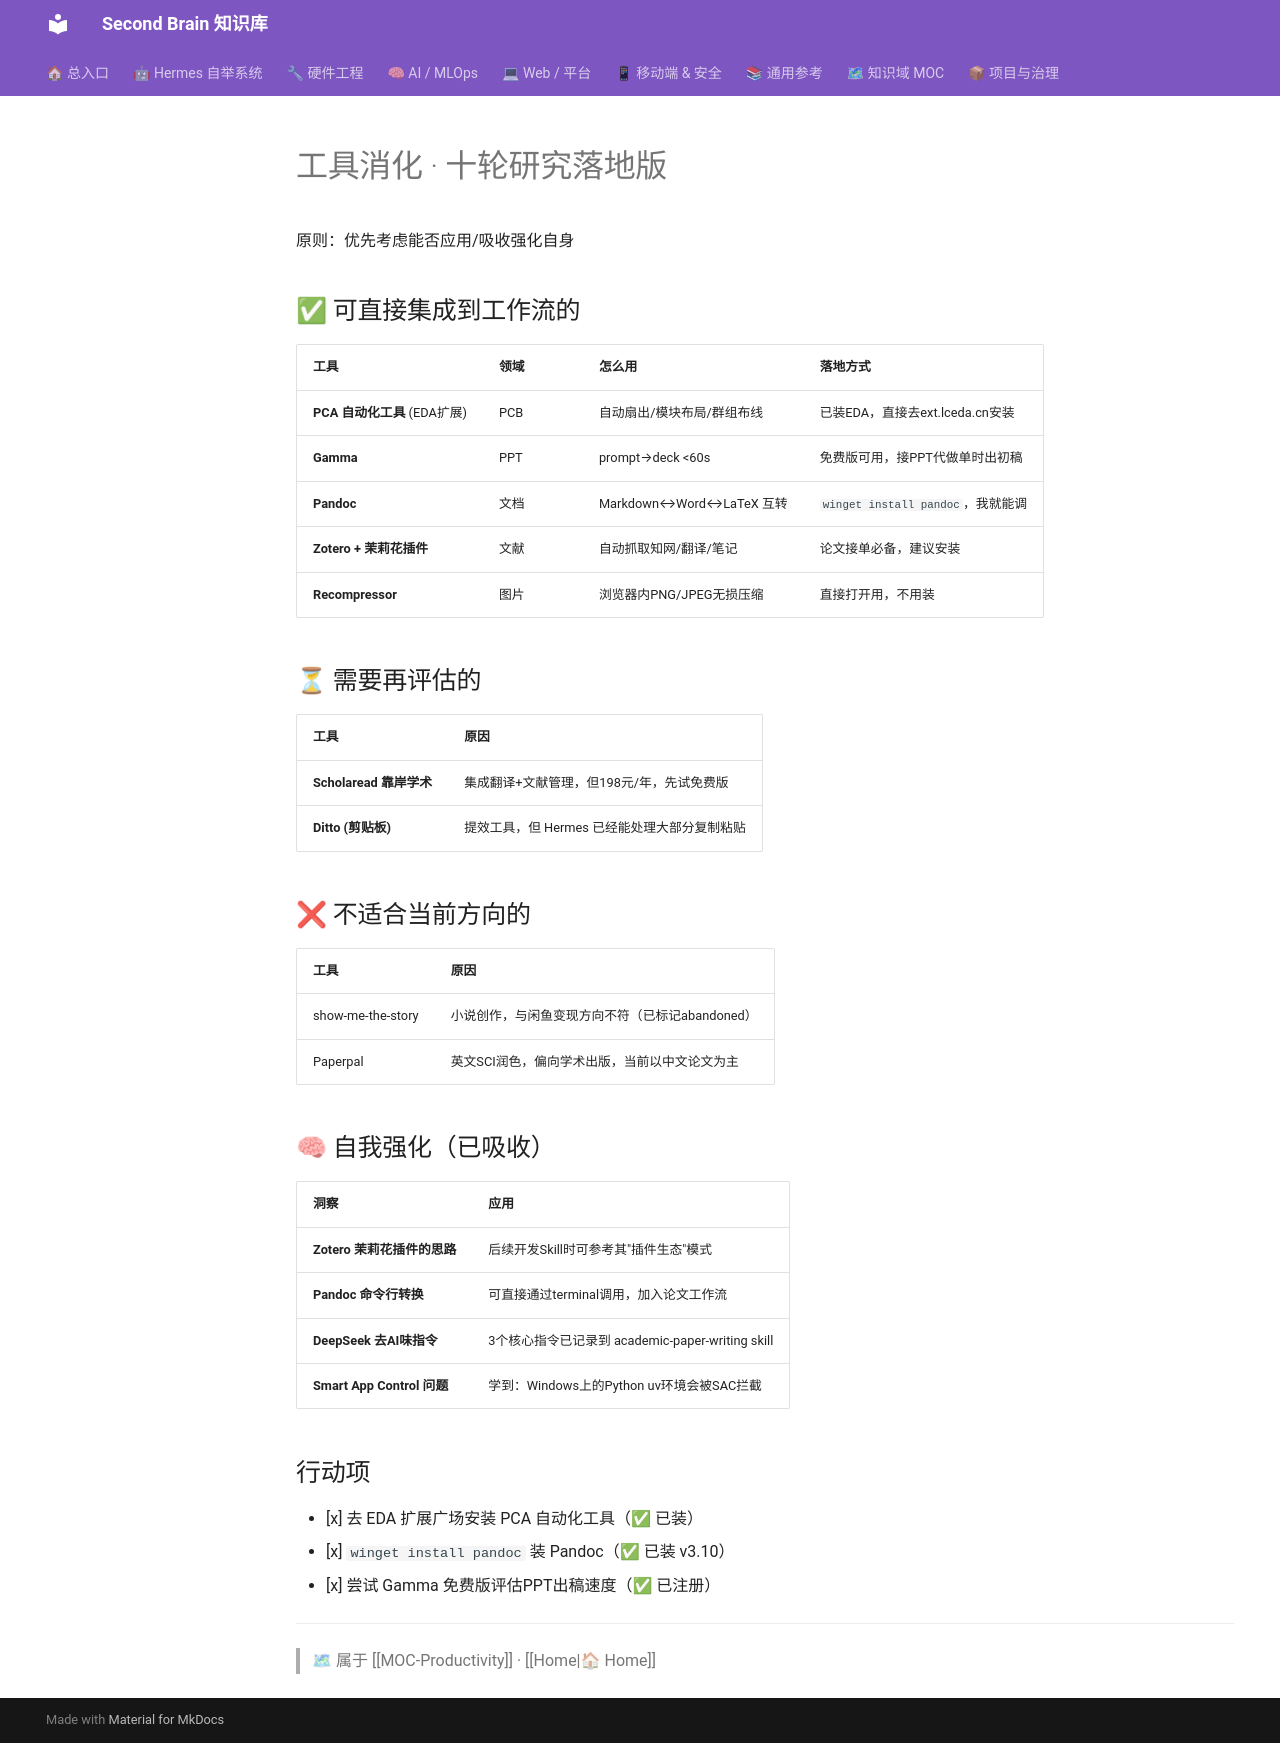

repository: mo9652962-ai/second-brain · page: kb/knowledge/Productivity/tool-digestion-round10/index.html · generator: mkdocs

---
title: "工具消化 · 十轮研究落地版"
type: note
domain: Productivity
status: active
tags: [knowledge/productivity]
source: null
---
# 工具消化 · 十轮研究落地版

原则：优先考虑能否应用/吸收强化自身

## ✅ 可直接集成到工作流的

| 工具 | 领域 | 怎么用 | 落地方式 |
|:-----|:-----|:-------|:---------|
| **PCA 自动化工具** (EDA扩展) | PCB | 自动扇出/模块布局/群组布线 | 已装EDA，直接去ext.lceda.cn安装 |
| **Gamma** | PPT | prompt→deck <60s | 免费版可用，接PPT代做单时出初稿 |
| **Pandoc** | 文档 | Markdown↔Word↔LaTeX 互转 | `winget install pandoc`，我就能调 |
| **Zotero + 茉莉花插件** | 文献 | 自动抓取知网/翻译/笔记 | 论文接单必备，建议安装 |
| **Recompressor** | 图片 | 浏览器内PNG/JPEG无损压缩 | 直接打开用，不用装 |

## ⏳ 需要再评估的

| 工具 | 原因 |
|:-----|:------|
| **Scholaread 靠岸学术** | 集成翻译+文献管理，但198元/年，先试免费版 |
| **Ditto (剪贴板)** | 提效工具，但 Hermes 已经能处理大部分复制粘贴 |

## ❌ 不适合当前方向的

| 工具 | 原因 |
|:-----|:------|
| show-me-the-story | 小说创作，与闲鱼变现方向不符（已标记abandoned） |
| Paperpal | 英文SCI润色，偏向学术出版，当前以中文论文为主 |

## 🧠 自我强化（已吸收）

| 洞察 | 应用 |
|:-----|:------|
| **Zotero 茉莉花插件的思路** | 后续开发Skill时可参考其"插件生态"模式 |
| **Pandoc 命令行转换** | 可直接通过terminal调用，加入论文工作流 |
| **DeepSeek 去AI味指令** | 3个核心指令已记录到 academic-paper-writing skill |
| **Smart App Control 问题** | 学到：Windows上的Python uv环境会被SAC拦截 |

## 行动项
- [x] 去 EDA 扩展广场安装 PCA 自动化工具（✅ 已装）
- [x] `winget install pandoc` 装 Pandoc（✅ 已装 v3.10）
- [x] 尝试 Gamma 免费版评估PPT出稿速度（✅ 已注册）

---
> 🗺 属于 [[MOC-Productivity]] · [[Home|🏠 Home]]
